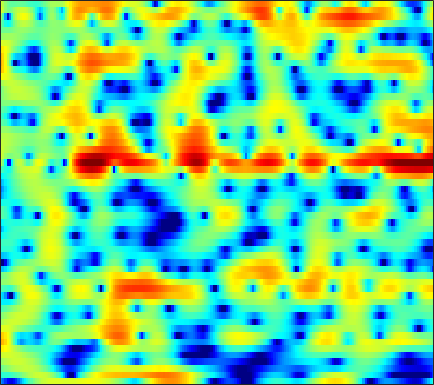

Values plotted in this chart, from the file beside it:
-8.021, -9.2975, -11.068, -12.738, -13.468, -13.715, -12.533, -11.202, -9.2173, -7.3925, -5.6778, -4.5114, -3.144, -1.9738, -1.204, -0.30483, 0.49693, 1.0063, 1.565, 1.9933, 2.3606, 2.5726, 2.7857, 2.9249
-2.923, -2.857, -2.772, -2.65, -2.524, -2.268, -1.92, -1.602, -1.105, -0.5493, 0.03397, 0.4693, 1.018, 1.505, 1.822, 2.164, 2.403, 2.508, 2.546, 2.47, 2.26, 2.004, 1.539, 0.9214
-0.9804, -0.5091, 0.03163, 0.4899, 0.7887, 1.137, 1.429, 1.617, 1.823, 1.986, 2.096, 2.143, 2.147, 2.085, 1.99, 1.792, 1.506, 1.227, 0.765, 0.1887, -0.5072, -1.114, -2.041, -3.099
0.9219, 1.25, 1.62, 1.914, 2.091, 2.267, 2.383, 2.429, 2.441, 2.395, 2.29, 2.171, 1.956, 1.673, 1.419, 1.008, 0.5162, 0.08719, -0.5744, -1.346, -2.241, -3, -4.141, -5.447
2.514, 2.646, 2.749, 2.773, 2.741, 2.648, 2.495, 2.349, 2.119, 1.857, 1.57, 1.338, 1.015, 0.6697, 0.3893, -0.006496, -0.4459, -0.8007, -1.328, -1.921, -2.585, -3.143, -3.962, -4.878
4.684, 4.509, 4.16, 3.687, 3.26, 2.615, 1.916, 1.381, 0.6907, 0.07355, -0.4387, -0.7582, -1.101, -1.376, -1.546, -1.741, -1.899, -1.989, -2.111, -2.211, -2.339, -2.473, -2.715, -3.071
6.965, 6.451, 5.529, 4.287, 3.118, 1.181, -1.237, -3.376, -6.272, -7.903, -7.415, -6.55, -5.734, -5.511, -5.694, -6.319, -6.973, -7.098, -6.432, -5.091, -3.643, -2.68, -1.664, -0.9471
6.023, 5.633, 4.874, 3.804, 2.771, 1.063, -0.989, -2.664, -4.629, -5.559, -5.416, -5.087, -4.925, -5.318, -6.069, -7.675, -9.773, -10.86, -9.874, -7.252, -4.835, -3.386, -1.891, -0.8127
2.945, 3.11, 3.137, 2.97, 2.734, 2.304, 1.799, 1.404, 0.9, 0.4398, 0.02549, -0.2666, -0.6682, -1.1, -1.431, -1.881, -2.282, -2.515, -2.696, -2.744, -2.699, -2.632, -2.542, -2.45
0.9991, 1.502, 1.995, 2.33, 2.491, 2.595, 2.608, 2.57, 2.463, 2.304, 2.091, 1.899, 1.6, 1.247, 0.9373, 0.4723, -0.06446, -0.5171, -1.2, -2.002, -2.972, -3.816, -5.125, -6.656
-0.1008, 0.3631, 0.892, 1.342, 1.633, 1.966, 2.232, 2.388, 2.536, 2.615, 2.627, 2.584, 2.452, 2.218, 1.974, 1.556, 1.007, 0.5016, -0.3213, -1.343, -2.616, -3.776, -5.69, -8.171
-2.039, -1.67, -1.21, -0.7666, -0.427, 0.04837, 0.5402, 0.908, 1.379, 1.799, 2.137, 2.321, 2.456, 2.469, 2.391, 2.167, 1.806, 1.44, 0.8411, 0.1277, -0.6884, -1.358, -2.264, -3.12
-4.723, -4.67, -4.726, -4.734, -4.583, -3.965, -2.893, -1.931, -0.6355, 0.5147, 1.449, 1.998, 2.531, 2.842, 2.937, 2.89, 2.668, 2.404, 1.928, 1.335, 0.6648, 0.1341, -0.5767, -1.211
-5.141, -5.83, -7.83, -12.05, -19.64, -17.97, -8.539, -4.938, -1.746, 0.4206, 1.925, 2.726, 3.449, 3.84, 3.944, 3.876, 3.593, 3.251, 2.639, 1.848, 0.8785, 0.03386, -1.251, -2.684
-1.693, -1.854, -2.242, -2.606, -2.663, -2.204, -1.163, -0.18, 1.121, 2.201, 2.994, 3.388, 3.651, 3.616, 3.417, 2.954, 2.314, 1.757, 0.9354, 0.04963, -0.9514, -1.836, -3.41, -5.684
0.3289, 0.4641, 0.6564, 0.8953, 1.121, 1.49, 1.916, 2.237, 2.614, 2.877, 2.962, 2.868, 2.471, 1.737, 0.9395, -0.4979, -2.343, -3.871, -5.599, -6.178, -5.629, -4.987, -4.276, -3.887
-0.4373, -0.2707, 0.09199, 0.5514, 0.9428, 1.484, 1.993, 2.321, 2.641, 2.801, 2.746, 2.533, 1.987, 1.08, 0.09234, -1.755, -4.394, -7.128, -11.58, -11.68, -7.787, -5.446, -3.264, -1.835
-6.336, -6.269, -5.342, -3.853, -2.701, -1.357, -0.262, 0.3913, 1.038, 1.457, 1.651, 1.683, 1.557, 1.26, 0.937, 0.4106, -0.1711, -0.5627, -0.876, -0.8426, -0.4873, -0.0913, 0.466, 0.9612
-19.18, -21.95, -13.33, -8.63, -6.369, -4.273, -2.863, -2.123, -1.425, -0.9768, -0.6639, -0.4833, -0.2579, -0.01032, 0.1954, 0.4963, 0.8113, 1.056, 1.387, 1.718, 2.044, 2.262, 2.486, 2.592
-6.309, -6.306, -5.903, -5.178, -4.606, -3.99, -3.64, -3.579, -3.761, -4.19, -4.673, -4.906, -4.741, -3.929, -3.022, -1.698, -0.4263, 0.4317, 1.401, 2.174, 2.768, 3.092, 3.377, 3.484
-2.724, -2.718, -2.696, -2.699, -2.757, -2.981, -3.456, -4.056, -5.332, -7.417, -11.06, -16.18, -26.76, -12.46, -8.082, -4.388, -1.859, -0.4328, 1.052, 2.156, 2.949, 3.368, 3.716, 3.85
-2.366, -2.281, -2.178, -2.143, -2.189, -2.365, -2.726, -3.124, -3.843, -4.751, -5.682, -6.163, -6.16, -5.222, -4.119, -2.502, -0.9713, 0.03804, 1.179, 2.097, 2.78, 3.154, 3.452, 3.523
-4.3, -3.817, -3.23, -2.767, -2.515, -2.309, -2.234, -2.244, -2.312, -2.394, -2.415, -2.368, -2.158, -1.764, -1.364, -0.717, -0.003349, 0.5387, 1.238, 1.867, 2.398, 2.707, 2.978, 3.053
-7.104, -5.619, -4.265, -3.38, -2.927, -2.531, -2.276, -2.15, -2.019, -1.897, -1.78, -1.687, -1.537, -1.365, -1.207, -0.9319, -0.5571, -0.1872, 0.4096, 1.08, 1.754, 2.206, 2.692, 3
-4.738, -3.995, -3.354, -3.066, -3.032, -3.138, -3.303, -3.364, -3.293, -3.065, -2.787, -2.609, -2.548, -2.744, -3.053, -3.608, -4.003, -3.866, -2.886, -1.302, 0.3483, 1.441, 2.597, 3.4
-1.269, -1.556, -2.118, -3.033, -4.04, -5.893, -8.271, -9.77, -9.583, -7.43, -5.389, -4.363, -3.72, -3.947, -4.821, -7.317, -13.1, -26.28, -10.94, -4.401, -0.7277, 1.144, 2.902, 4.023
-1.283, -1.649, -2.339, -3.388, -4.503, -6.603, -9.474, -11.51, -11.12, -8.1, -5.485, -4.1, -2.913, -2.347, -2.242, -2.361, -2.471, -2.248, -1.371, -0.01411, 1.395, 2.327, 3.305, 3.939
-3.939, -3.706, -3.547, -3.553, -3.658, -3.857, -4.001, -3.98, -3.668, -3.055, -2.282, -1.701, -0.9893, -0.4037, -0.03466, 0.3776, 0.768, 1.07, 1.512, 1.977, 2.421, 2.705, 2.949, 3.014
-7.442, -6.314, -5.125, -4.213, -3.656, -3.034, -2.486, -2.102, -1.595, -1.073, -0.5564, -0.1771, 0.3026, 0.7356, 1.02, 1.358, 1.656, 1.843, 2.054, 2.21, 2.302, 2.321, 2.251, 2.056
-8.554, -7.162, -5.639, -4.408, -3.627, -2.733, -1.969, -1.454, -0.8385, -0.2909, 0.1968, 0.5347, 0.9194, 1.243, 1.439, 1.643, 1.779, 1.836, 1.86, 1.827, 1.731, 1.618, 1.437, 1.194
-6.779, -5.853, -4.737, -3.736, -3.053, -2.217, -1.458, -0.9375, -0.3048, 0.2467, 0.723, 1.019, 1.342, 1.578, 1.702, 1.779, 1.749, 1.669, 1.476, 1.204, 0.882, 0.6272, 0.3044, 0.04379
-4.51, -4.056, -3.476, -2.88, -2.385, -1.655, -0.8801, -0.3194, 0.3683, 0.9547, 1.417, 1.679, 1.956, 2.135, 2.203, 2.192, 2.042, 1.81, 1.317, 0.6056, -0.2692, -0.9641, -1.833, -2.348
-1.803, -2.347, -3.247, -3.796, -3.515, -2.313, -0.7715, 0.2449, 1.264, 1.887, 2.206, 2.332, 2.454, 2.613, 2.764, 2.944, 2.994, 2.805, 2.194, 0.9907, -1.034, -3.266, -7.575, -11.58
1.693, -0.1709, -4.368, -13.36, -12.68, -4.221, -0.4109, 1.137, 2.112, 2.092, 1.226, 0.1227, -1.458, -1.544, -0.2952, 1.694, 3.161, 3.784, 3.968, 3.439, 2.138, 0.7141, -1.522, -3.018
2.783, 1.955, 0.8137, -0.01984, -0.2315, -0.02787, 0.356, 0.5075, 0.2814, -0.5952, -2.364, -4.524, -8.373, -9.091, -6.053, -2.442, -0.1301, 0.9932, 1.817, 2.071, 1.941, 1.644, 1.162, 0.6501
2.502, 2.153, 1.714, 1.338, 1.098, 0.8256, 0.5464, 0.3121, -0.08733, -0.6133, -1.245, -1.707, -2.115, -2.123, -1.834, -1.209, -0.5211, -0.08044, 0.3516, 0.5527, 0.5561, 0.4317, 0.1416, -0.2448
2.17, 2.061, 1.896, 1.696, 1.526, 1.284, 1.03, 0.8252, 0.546, 0.2645, 0.003681, -0.1395, -0.273, -0.2881, -0.2255, -0.05987, 0.1468, 0.2892, 0.4326, 0.4753, 0.3407, 0.1326, -0.3444, -1.022
1.702, 1.799, 1.803, 1.7, 1.58, 1.377, 1.157, 0.983, 0.7517, 0.5324, 0.3474, 0.2257, 0.1106, 0.07516, 0.1101, 0.2512, 0.4815, 0.6862, 0.9249, 1.071, 1.045, 0.8661, 0.3577, -0.5642
0.6016, 0.7853, 0.7595, 0.5145, 0.2424, -0.1536, -0.5001, -0.6846, -0.8594, -1.016, -1.236, -1.482, -1.848, -2.169, -2.24, -1.97, -1.264, -0.5654, 0.3904, 1.192, 1.769, 1.996, 2.032, 1.721
-1.35, -1.416, -1.983, -3.078, -4.211, -5.844, -6.849, -6.791, -6.008, -5.287, -5.127, -5.505, -6.88, -9.502, -12.24, -12.58, -8.046, -5.054, -2.146, -0.1317, 1.272, 2.016, 2.693, 3.099
-2.237, -2.607, -3.699, -5.699, -8.056, -13.33, -22.73, -16.5, -10.49, -7.702, -6.476, -6.287, -6.886, -8.197, -9.159, -8.914, -6.606, -4.59, -2.303, -0.5301, 0.7806, 1.529, 2.285, 2.857
-1.247, -1.437, -1.973, -2.787, -3.515, -4.44, -4.956, -4.881, -4.333, -3.623, -3.056, -2.778, -2.56, -2.448, -2.316, -1.979, -1.45, -0.9692, -0.3024, 0.2867, 0.7397, 0.9848, 1.226, 1.414
-0.1604, -0.002217, 0.1054, 0.1035, 0.04967, -0.02349, -0.04065, -0.01069, 0.1003, 0.259, 0.4217, 0.5241, 0.6363, 0.7132, 0.7457, 0.7728, 0.7692, 0.7251, 0.5856, 0.2928, -0.1762, -0.6526, -1.436, -2.277
-0.2503, 0.3073, 0.891, 1.302, 1.524, 1.73, 1.865, 1.931, 1.988, 2.011, 2.013, 1.995, 1.926, 1.821, 1.704, 1.479, 1.164, 0.8459, 0.2591, -0.5625, -1.718, -2.89, -5.077, -8.422
-0.5537, 0.3151, 1.14, 1.687, 1.965, 2.193, 2.292, 2.316, 2.284, 2.201, 2.073, 1.954, 1.762, 1.53, 1.336, 1.028, 0.6444, 0.2924, -0.2942, -1.047, -2.045, -2.978, -4.516, -6.308
1.018, 1.572, 2.047, 2.289, 2.345, 2.3, 2.16, 2.012, 1.777, 1.515, 1.224, 0.9921, 0.6906, 0.3832, 0.1611, -0.1062, -0.3517, -0.533, -0.7736, -1.067, -1.434, -1.772, -2.281, -2.828
3.944, 3.819, 3.509, 3.042, 2.61, 1.988, 1.38, 0.9476, 0.4325, -0.04848, -0.5214, -0.8901, -1.411, -1.899, -2.218, -2.491, -2.512, -2.359, -1.997, -1.557, -1.12, -0.8594, -0.6293, -0.5796
6.25, 5.509, 4.269, 2.729, 1.423, -0.391, -1.942, -2.698, -3.176, -3.412, -3.777, -4.271, -5.302, -6.655, -7.725, -8.813, -8.709, -7.696, -5.75, -3.706, -1.944, -0.8517, 0.2651, 1.027
6.775, 5.665, 3.716, 1.068, -1.609, -6.883, -16.4, -17.99, -10.73, -8.126, -7.621, -8.166, -9.886, -12.84, -16.13, -23.75, -27.24, -17.95, -11.31, -6.874, -3.657, -1.791, 0.09228, 1.455
6.272, 5.341, 3.762, 1.749, -0.05265, -2.67, -5.008, -6.02, -6.424, -6.616, -7.357, -8.452, -10.82, -14.54, -18.53, -25.32, -21.67, -16.49, -11.24, -7.111, -3.942, -2.069, -0.1137, 1.289
5.092, 4.663, 3.912, 2.952, 2.155, 1.015, -0.09439, -0.8503, -1.842, -2.871, -4.06, -5.119, -6.826, -8.868, -10.38, -11.61, -10.86, -9.252, -6.704, -4.337, -2.348, -1.081, 0.2661, 1.232
2.83, 2.884, 2.755, 2.465, 2.159, 1.673, 1.119, 0.6648, 0.0425, -0.6418, -1.363, -1.942, -2.692, -3.35, -3.713, -3.927, -3.746, -3.339, -2.574, -1.712, -0.8224, -0.2177, 0.4467, 0.9103
0.5566, 0.8337, 1.002, 1.043, 1.008, 0.937, 0.8093, 0.6783, 0.476, 0.2279, -0.06806, -0.3171, -0.6605, -0.9595, -1.139, -1.272, -1.278, -1.193, -0.977, -0.6668, -0.3069, -0.0507, 0.2558, 0.4676
-0.5461, -0.5846, -0.6532, -0.6557, -0.5439, -0.2824, 0.06257, 0.3215, 0.5709, 0.7168, 0.7219, 0.6578, 0.4728, 0.2046, -0.02138, -0.317, -0.5551, -0.684, -0.7331, -0.624, -0.4297, -0.241, 0.009036, 0.2121
-0.669, -1.909, -3.546, -4.272, -3.747, -2.251, -0.6762, 0.3059, 1.264, 1.842, 2.095, 2.09, 1.853, 1.354, 0.837, -0.009012, -0.8993, -1.455, -1.848, -1.728, -1.19, -0.6781, -0.08275, 0.3109
1.098, -1.626, -7.399, -14.63, -8.504, -2.976, 0.1526, 1.628, 2.955, 3.7, 3.99, 3.918, 3.467, 2.581, 1.573, -0.3458, -3.228, -6.26, -10.16, -7.533, -3.562, -1.556, 0.1154, 0.8418
3.275, 2.011, 0.5485, -0.2821, -0.3344, 0.1684, 0.9447, 1.499, 2.082, 2.43, 2.495, 2.357, 1.885, 1.093, 0.2496, -1.269, -3.273, -4.962, -6.338, -5.278, -3.011, -1.52, -0.1557, 0.4577
2.61, 1.639, 0.4282, -0.4941, -0.9559, -1.184, -1.177, -1.032, -0.8689, -0.8231, -0.9537, -1.147, -1.504, -1.909, -2.177, -2.46, -2.578, -2.491, -2.145, -1.536, -0.7106, -0.08768, 0.6119, 1.09
